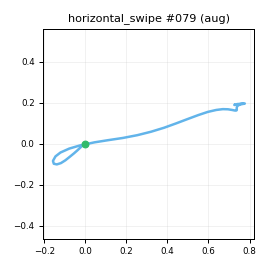

The file beside this chart, header and first rows:
t_s, ax, ay, az, gx, gy, gz, seq
0.00000, -0.8384, -0.3816, -0.149, -0.7954, 1.128, -1.698, 0
0.01100, -0.8463, -0.4021, -0.1718, -1.48, 2.656, -1.712, 1
0.02000, -0.8617, -0.4133, -0.1686, -2.561, 2.442, -1.683, 2
0.03000, -0.8624, -0.4145, -0.1689, -1.52, 1.775, -1.688, 3
0.04000, -0.8647, -0.4128, -0.1708, -1.176, 1.183, -2.203, 4
0.05000, -0.8498, -0.4219, -0.166, -0.4013, -0.5357, -2.024, 5
0.06000, -0.8338, -0.4013, -0.1581, -0.5366, -1.607, -2.004, 6
0.07000, -0.8347, -0.4112, -0.1407, -1.551, -1.476, -1.256, 7
0.08000, -0.8327, -0.4184, -0.1289, -1.957, -1.333, -1.473, 8
0.09000, -0.8192, -0.3989, -0.1172, -1.861, -0.3473, -0.5187, 9
0.1, -0.8264, -0.3897, -0.126, -4.219, 1.967, -3.07, 10
0.11, -0.8237, -0.3813, -0.1242, -7.679, 5.482, -5.766, 11
0.12, -0.807, -0.3924, -0.1274, -12.24, 8.999, -9.894, 12
0.13, -0.825, -0.4212, -0.1669, -17.62, 12.19, -15.4, 13
0.141, -0.777, -0.4676, -0.1765, -23.65, 15.7, -19.7, 14
0.15, -0.7198, -0.4639, -0.1722, -30.49, 21.5, -23.59, 15
0.16, -0.6239, -0.413, -0.1743, -36.74, 29.55, -31.91, 16
0.17, -0.5154, -0.3655, -0.1394, -49.4, 44.64, -43.68, 17
0.18, -0.4003, -0.2916, -0.1769, -69.52, 66.15, -61.44, 18
0.19, -0.281, -0.2242, -0.2514, -99.81, 93.78, -83.16, 19
0.2, -0.2025, -0.215, -0.4885, -142.1, 124.3, -108.5, 20
0.21, -0.2782, -0.4912, -0.9062, -180.9, 147.4, -132.4, 21
0.22, -0.5537, -1.056, -1.487, -193, 153.8, -138.5, 22
0.23, -0.7061, -1.847, -2.031, -194.9, 123, -118, 23
0.24, -0.784, -2.671, -2.445, -179.6, 56.84, -65.62, 24
0.25, -0.6916, -3.276, -2.611, -132.4, -28.58, 16.27, 25
0.26, -0.2382, -3.472, -2.523, -37.24, -125.5, 115.4, 26
0.271, 0.2245, -3.205, -2.306, 100.1, -178.9, 183.8, 27
0.28, 0.6311, -2.65, -2.159, 244.8, -189.6, 221.9, 28
0.29, 0.8902, -2.01, -2.083, 382.6, -170.9, 257.8, 29
0.3, 0.9894, -1.415, -2.157, 484.1, -142.5, 297.1, 30
0.311, 0.9747, -0.9984, -2.373, 563.8, -119.4, 327.2, 31
0.32, 0.9711, -0.6011, -2.542, 638, -101.7, 355.6, 32
0.33, 1.077, 0.01496, -2.3, 672.6, -101.1, 407.7, 33
0.34, 1.074, 0.7148, -2.114, 638.2, -123, 480.9, 34
0.35, 1.038, 1.245, -2.02, 602.5, -151.1, 531.5, 35
0.36, 1.026, 1.919, -1.71, 572.1, -175, 545.7, 36
0.37, 0.8071, 2.544, -1.266, 532, -192.6, 522, 37
0.38, 0.4021, 3.075, -0.8197, 500.5, -189.2, 460.1, 38
0.39, -0.00322, 3.473, -0.1478, 464.8, -172.9, 367, 39
0.4, -0.4399, 3.677, 0.3806, 420.4, -139.9, 241.8, 40
0.41, -0.3864, 3.115, 0.6046, 369.4, -85, 116.4, 41
0.42, -0.2436, 2.469, 0.4409, 289.7, -35.8, 49.43, 42
0.43, -0.264, 1.969, 0.2281, 224.4, 6.411, 42.79, 43
0.441, -0.4112, 1.642, 0.04601, 168.9, 27.65, 68.86, 44
0.45, -0.6558, 1.618, -0.06545, 111.9, 23.45, 106.3, 45
0.46, -0.8676, 1.664, -0.1409, 66.88, 5.434, 138.7, 46
0.47, -0.9171, 1.611, -0.1616, 29.55, -16.73, 153.8, 47
0.481, -0.8804, 1.548, -0.1899, 3.789, -36.62, 154.5, 48
0.49, -0.8895, 1.476, -0.1616, -4.37, -47.45, 141.1, 49
0.5, -0.8869, 1.441, -0.1596, 4.967, -50.17, 111.7, 50
0.51, -0.8813, 1.379, -0.1234, 23.68, -45.2, 72.92, 51
0.52, -0.8572, 1.327, -0.08721, 45.07, -36.51, 32.23, 52
0.53, -0.8132, 1.27, -0.03361, 62.07, -27.33, -2.288, 53
0.54, -0.782, 1.204, 0.04641, 70.39, -19.12, -26.72, 54
0.55, -0.7548, 1.171, 0.1346, 65.56, -12.95, -36.95, 55
0.56, -0.7268, 1.09, 0.1851, 50.24, -8.028, -37.72, 56
0.57, -0.7189, 1.036, 0.2398, 28.68, -5.47, -28.78, 57
0.58, -0.7338, 0.9676, 0.2197, 5.042, -5.045, -15.46, 58
0.59, -0.7553, 0.8876, 0.1779, -20.46, -4.12, -1.69, 59
... 38 more rows
